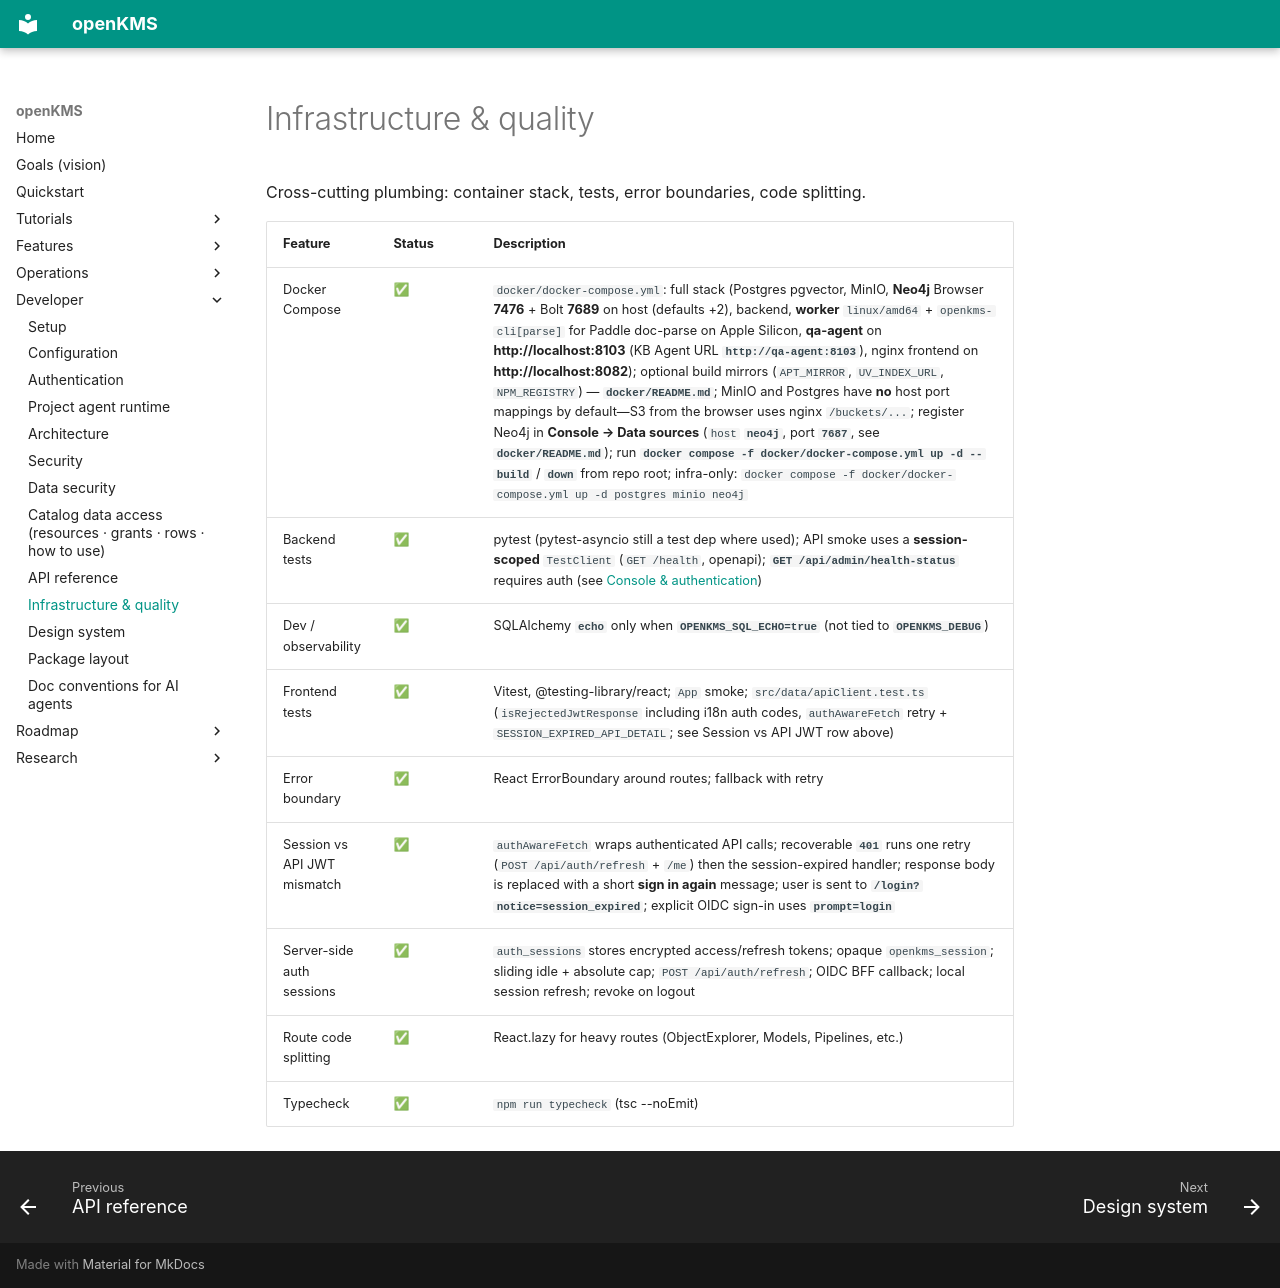

repository: yingrui/openKMS · page: developer/infrastructure/index.html · generator: mkdocs

# Infrastructure & quality

Cross-cutting plumbing: container stack, tests, error boundaries, code splitting.

| Feature | Status | Description |
|---------|--------|-------------|
| Docker Compose | ✅ | `docker/docker-compose.yml`: full stack (Postgres pgvector, MinIO, **Neo4j** Browser **7476** + Bolt **7689** on host (defaults +2), backend, **worker** `linux/amd64` + `openkms-cli[parse]` for Paddle doc-parse on Apple Silicon, **qa-agent** on **http://localhost:8103** (KB Agent URL **`http://qa-agent:8103`**), nginx frontend on **http://localhost:8082**); optional build mirrors (`APT_MIRROR`, `UV_INDEX_URL`, `NPM_REGISTRY`) — **`docker/README.md`**; MinIO and Postgres have **no** host port mappings by default—S3 from the browser uses nginx `/buckets/...`; register Neo4j in **Console → Data sources** (`host` **`neo4j`**, port **`7687`**, see **`docker/README.md`**); run **`docker compose -f docker/docker-compose.yml up -d --build`** / **`down`** from repo root; infra-only: `docker compose -f docker/docker-compose.yml up -d postgres minio neo4j` |
| Backend tests | ✅ | pytest (pytest-asyncio still a test dep where used); API smoke uses a **session-scoped** `TestClient` (`GET /health`, openapi); **`GET /api/admin/health-status`** requires auth (see [Console & authentication](../features/console-and-auth.md#console-admin)) |
| Dev / observability | ✅ | SQLAlchemy **`echo`** only when **`OPENKMS_SQL_ECHO=true`** (not tied to **`OPENKMS_DEBUG`**) |
| Frontend tests | ✅ | Vitest, @testing-library/react; `App` smoke; `src/data/apiClient.test.ts` (`isRejectedJwtResponse` including i18n auth codes, `authAwareFetch` retry + `SESSION_EXPIRED_API_DETAIL`; see Session vs API JWT row above) |
| Error boundary | ✅ | React ErrorBoundary around routes; fallback with retry |
| Session vs API JWT mismatch | ✅ | `authAwareFetch` wraps authenticated API calls; recoverable **`401`** runs one retry (`POST /api/auth/refresh` + `/me`) then the session-expired handler; response body is replaced with a short **sign in again** message; user is sent to **`/login?notice=session_expired`**; explicit OIDC sign-in uses **`prompt=login`** |
| Server-side auth sessions | ✅ | `auth_sessions` stores encrypted access/refresh tokens; opaque `openkms_session`; sliding idle + absolute cap; `POST /api/auth/refresh`; OIDC BFF callback; local session refresh; revoke on logout |
| Route code splitting | ✅ | React.lazy for heavy routes (ObjectExplorer, Models, Pipelines, etc.) |
| Typecheck | ✅ | `npm run typecheck` (tsc --noEmit) |
